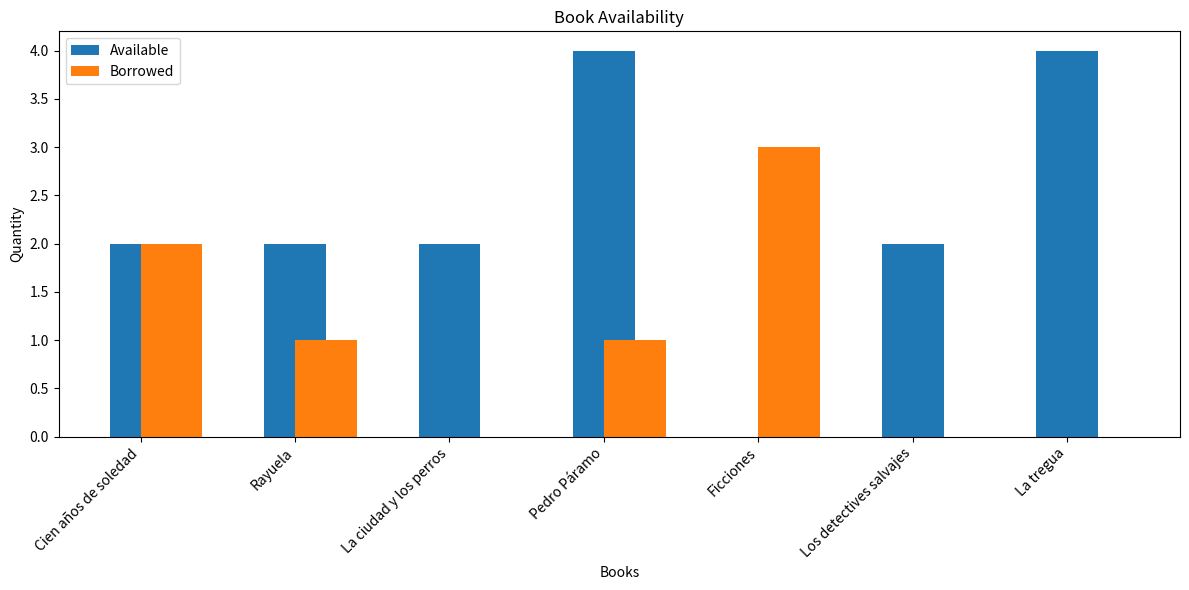
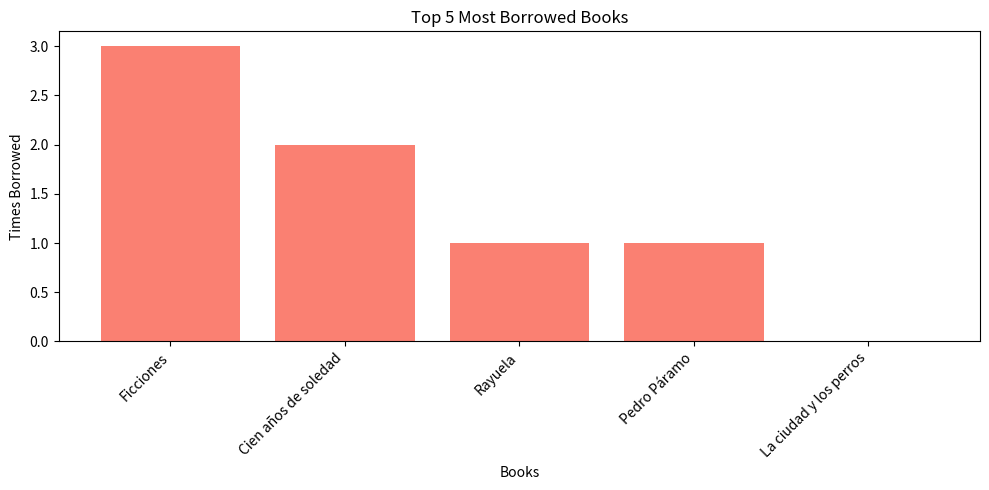

The matplotlib source for these figures, in order:
import matplotlib.pyplot as plt
class LibraryManager:
    def __init__(self):
        self.books = {}  # Dict
        self.user_history = {}  
    
    def add_book(self, title, author, quantity):
        """Adds a new book to the library or updates its quantity."""
        if title in self.books:
            self.books[title]['quantity'] += quantity
        else:
            self.books[title] = {
                'author': author,
                'quantity': quantity,
                'borrowed': 0
            }
        print(f"Book '{title}' added/updated. Available quantity: {self.books[title]['quantity']}")
    
    def borrow_book(self, title, user):
        """Borrows a book if available."""
        if title not in self.books:
            print(f"Error: The book '{title}' doesn't exist in the library.")
            return False
        
        if self.books[title]['quantity'] <= 0:
            print(f"Sorry, '{title}' is not currently available.")
            return False
        
        # Process borrowing
        self.books[title]['quantity'] -= 1
        self.books[title]['borrowed'] += 1
        
        # Add to user history
        if user not in self.user_history:
            self.user_history[user] = []
        self.user_history[user].append(title)
        
        print(f"Book '{title}' borrowed by {user}. Remaining copies: {self.books[title]['quantity']}")
        return True
    
    def return_book(self, title, user):
        """Returns a book to the library."""
        if title not in self.books:
            print(f"Error: The book '{title}' doesn't exist in the library.")
            return False
        
        # Check if user had borrowed this book
        if user in self.user_history and title in self.user_history[user]:
            self.user_history[user].remove(title)
        else:
            print(f"Warning: {user} didn't have '{title}' borrowed.")
        
        # Update inventory
        self.books[title]['quantity'] += 1
        self.books[title]['borrowed'] -= 1
        
        print(f"Book '{title}' returned by {user}. Available copies now: {self.books[title]['quantity']}")
        return True
    
    def check_availability(self, title):
        """Checks if a book is available."""
        if title not in self.books:
            print(f"The book '{title}' doesn't exist in the library.")
            return False
        
        available = self.books[title]['quantity'] > 0
        if available:
            print(f"'{title}' is available. Quantity: {self.books[title]['quantity']}")
        else:
            print(f"'{title}' is not currently available.")
        return available
    
    def suggest_book(self, user):
        if user not in self.user_history or not self.user_history[user]:
           
            if not self.books:
                print("No books in the library to suggest.")
                return None
            
            
            suggestion = max(self.books.items(), key=lambda x: x[1]['quantity'])
            print(f"As this is your first time, we suggest: '{suggestion[0]}' by {suggestion[1]['author']}")
            return suggestion[0]
        
        
        favorite_authors = {}
        for title in self.user_history[user]:
            author = self.books[title]['author']
            favorite_authors[author] = favorite_authors.get(author, 0) + 1
        
        if not favorite_authors:
            return None
        
       
        top_author = max(favorite_authors.items(), key=lambda x: x[1])[0]
        
        
        suggestions = []
        for title, info in self.books.items():
            if info['author'] == top_author and title not in self.user_history[user] and info['quantity'] > 0:
                suggestions.append((title, info))
        
        if suggestions:
            
            suggestion = max(suggestions, key=lambda x: x[1]['quantity'])
            print(f"Based on your reading history, we suggest: '{suggestion[0]}' by the same author ({top_author})")
            return suggestion[0]
        else:
            
            print("No more books by your favorite authors available, but we suggest:")
            return self.suggest_book(None)  

    def show_inventory(self):
        print("\nLibrary inventory:")
        for title, info in self.books.items():
            print(f"'{title}' - {info['author']} | Available: {info['quantity']} | Borrowed: {info['borrowed']}")
        print()
    def plot_availability(self):
        """Displays a bar chart of book availability."""
        if not self.books:
            print("No books in the library to display.")
            return
        
        titles = []
        available = []
        borrowed = []
        
        for title, info in self.books.items():
            titles.append(title)
            available.append(info['quantity'])
            borrowed.append(info['borrowed'])
        
        plt.figure(figsize=(12, 6))
        x = range(len(titles))
        
        plt.bar(x, available, width=0.4, label='Available', align='center')
        plt.bar(x, borrowed, width=0.4, label='Borrowed', align='edge')
        
        plt.xlabel('Books')
        plt.ylabel('Quantity')
        plt.title('Book Availability')
        plt.xticks(x, titles, rotation=45, ha='right')
        plt.legend()
        plt.tight_layout()
        plt.show()

    def plot_most_borrowed(self, top_n=5):
        """Displays a bar chart of the most borrowed books."""
        if not self.books:
            print("No books in the library to display.")
            return
        
        # Sort books by borrowed count
        sorted_books = sorted(self.books.items(), key=lambda x: x[1]['borrowed'], reverse=True)
        top_books = sorted_books[:top_n]
        
        titles = [book[0] for book in top_books]
        borrowed_counts = [book[1]['borrowed'] for book in top_books]
        
        plt.figure(figsize=(10, 5))
        plt.bar(titles, borrowed_counts, color='salmon')
        
        plt.xlabel('Books')
        plt.ylabel('Times Borrowed')
        plt.title(f'Top {top_n} Most Borrowed Books')
        plt.xticks(rotation=45, ha='right')
        plt.tight_layout()
        plt.show()

    def show_inventory(self):
        """Displays the complete library inventory."""
        print("\nLibrary inventory:")
        for title, info in self.books.items():
            print(f"'{title}' - {info['author']} | Available: {info['quantity']} | Borrowed: {info['borrowed']}")
        print()


library = LibraryManager()
library.add_book("Cien años de soledad", "Gabriel García Márquez", 4)
library.add_book("Rayuela", "Julio Cortázar", 3)
library.add_book("La ciudad y los perros", "Mario Vargas Llosa", 2)
library.add_book("Pedro Páramo", "Juan Rulfo", 5)
library.add_book("Ficciones", "Jorge Luis Borges", 3)
library.add_book("Los detectives salvajes", "Roberto Bolaño", 2)
library.add_book("La tregua", "Mario Benedetti", 4)


library.borrow_book("Cien años de soledad", "Ana")
library.borrow_book("Cien años de soledad", "Carlos")
library.borrow_book("Pedro Páramo", "Ana")
library.borrow_book("Ficciones", "Luis")
library.borrow_book("Ficciones", "Maria")
library.borrow_book("Ficciones", "Pedro")
library.borrow_book("Rayuela", "Juan")

library.show_inventory()

library.plot_availability()

library.plot_most_borrowed()